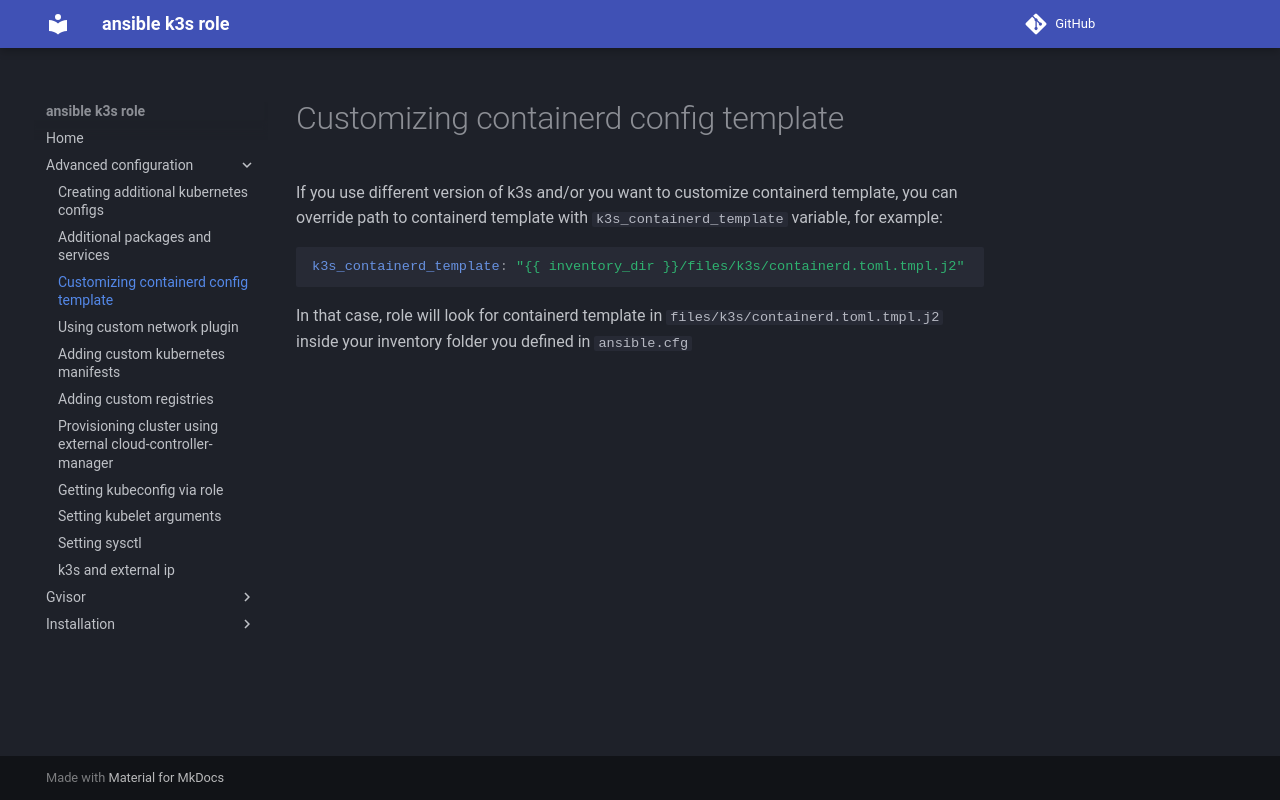

repository: rlex/ansible-role-k3s · page: advanced-configuration/containerd-template/index.html · generator: mkdocs

# Customizing containerd config template
If you use different version of k3s and/or you want to customize containerd template, you can override path to containerd template with ```k3s_containerd_template``` variable, for example: 
```yaml
k3s_containerd_template: "{{ inventory_dir }}/files/k3s/containerd.toml.tmpl.j2"
```
In that case, role will look for containerd template in ```files/k3s/containerd.toml.tmpl.j2``` inside your inventory folder you defined in ```ansible.cfg```  
